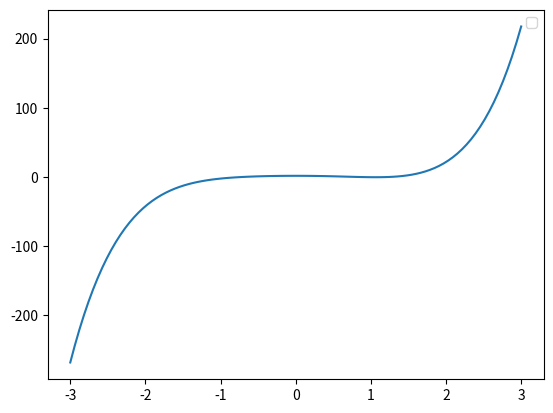

This chart was generated by the following Python code:
# -*- coding: utf-8 -*-
"""
Bisección
"""
import numpy as np
import matplotlib.pyplot as plt


def biseccion(f,a,b,tol=1.e-6,maxiter=100):
    niter = 1
    x = a
    
    a_k = a
    b_k = b
    
    for i in range(maxiter + 1):
        xant = x
        x = (a_k + b_k)/2
        
        if np.abs(x - xant) < tol:
            break
    
        if f(a_k)*f(x) < 0:
            a_k = a_k
            b_k = x
        
        elif f(x)*f(b_k) < 0:
            a_k = x
            b_k = b_k
            
        else:
            break
        
        niter = niter + 1
        
    return x, niter


#-------------------------------------------
# primer ejemplo
f = lambda x : x**5 - 3 * x**2 + 1.6


a = -0.7; b= -0.6;
x,i = biseccion(f,a,b)
print(x,i)


a = 0.8; b= 0.9;
x,i = biseccion(f,a,b)
print(x,i)


a = 1.2; b= 1.3;
x,i = biseccion(f,a,b)
print(x,i)

#-------------------------------------------
# segundo ejemplo
f2 = lambda x : ( (x**(3) + 1) / (x**(2) + 1) ) * np.cos(x)
a2 = -3. ; b2 = 3.;
x = np.linspace(-3,3,100)

# dibujar la función
plt.figure()
plt.plot(x,f(x))
plt.legend()
plt.show()

# estimar los tres intervalos sobre el dibujo
x,i = biseccion(f2,a2,b2)

print('%.5f' % x)













